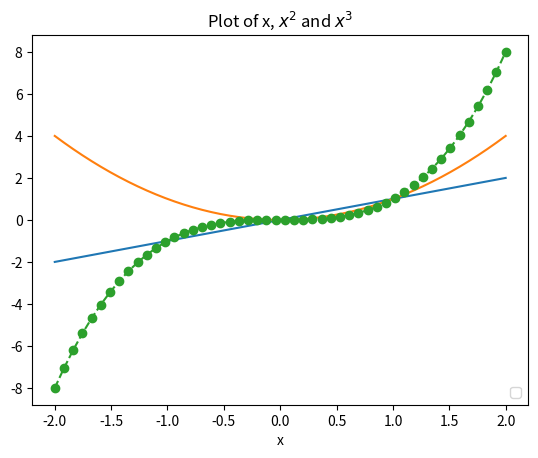

Write the Python code that produced this figure.
# -*- coding: utf-8 -*-
"""
Plotting x, pow(x,2) and pow(x,3)

@author: c0081806
"""

#Import required modules
import numpy as np
import matplotlib.pyplot as plt

#X axis value range
x=np.linspace(-2,2,50)

#y axis definitions
fx=x
gx=pow(x,2)
hx=pow(x,3)

#Labels
plt.xlabel('x')
plt.title('Plot of x, $x^2$ and $x^3$')
plt.legend(['f(x)=x','g(x)=$x^2$','h(x)=$x^3$'],loc=4)

#Plot
plt.plot(x,fx)
plt.plot(x,gx)
plt.plot(x,hx,'--o')
